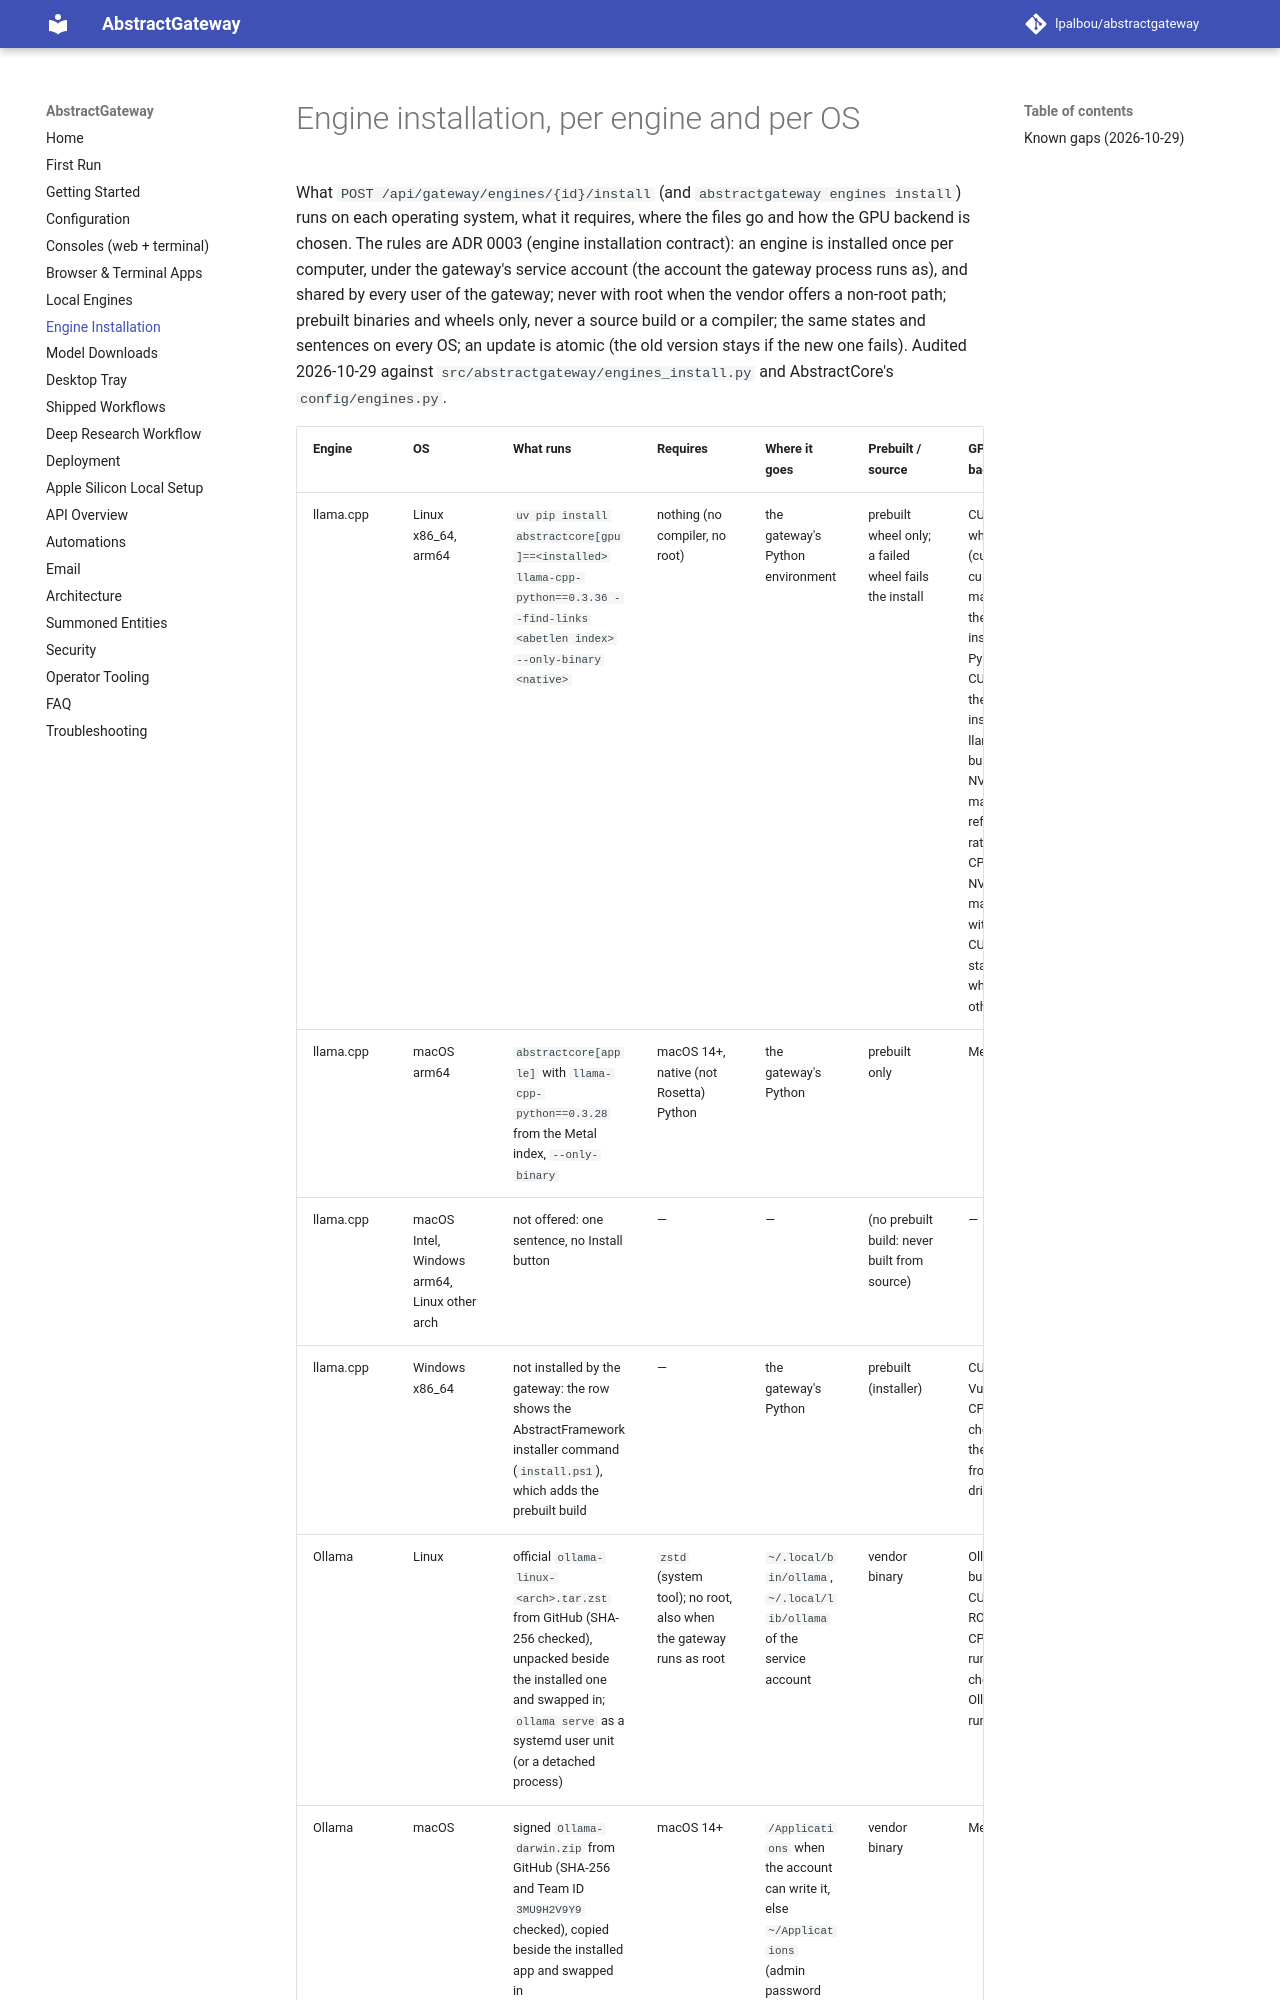

repository: lpalbou/AbstractGateway · page: engines-install/index.html · generator: mkdocs

# Engine installation, per engine and per OS

What `POST /api/gateway/engines/{id}/install` (and `abstractgateway engines install`) runs on each
operating system, what it requires, where the files go and how the GPU backend is chosen. The rules
are ADR 0003 (engine installation contract): an engine is installed once per computer, under the
gateway's service account (the account the gateway process runs as), and shared by every user of
the gateway; never with root when the vendor offers a non-root path; prebuilt binaries and wheels
only, never a source build or a compiler; the same states and sentences on every OS; an update is
atomic (the old version stays if the new one fails). Audited 2026-10-29 against
`src/abstractgateway/engines_install.py` and AbstractCore's `config/engines.py`.
